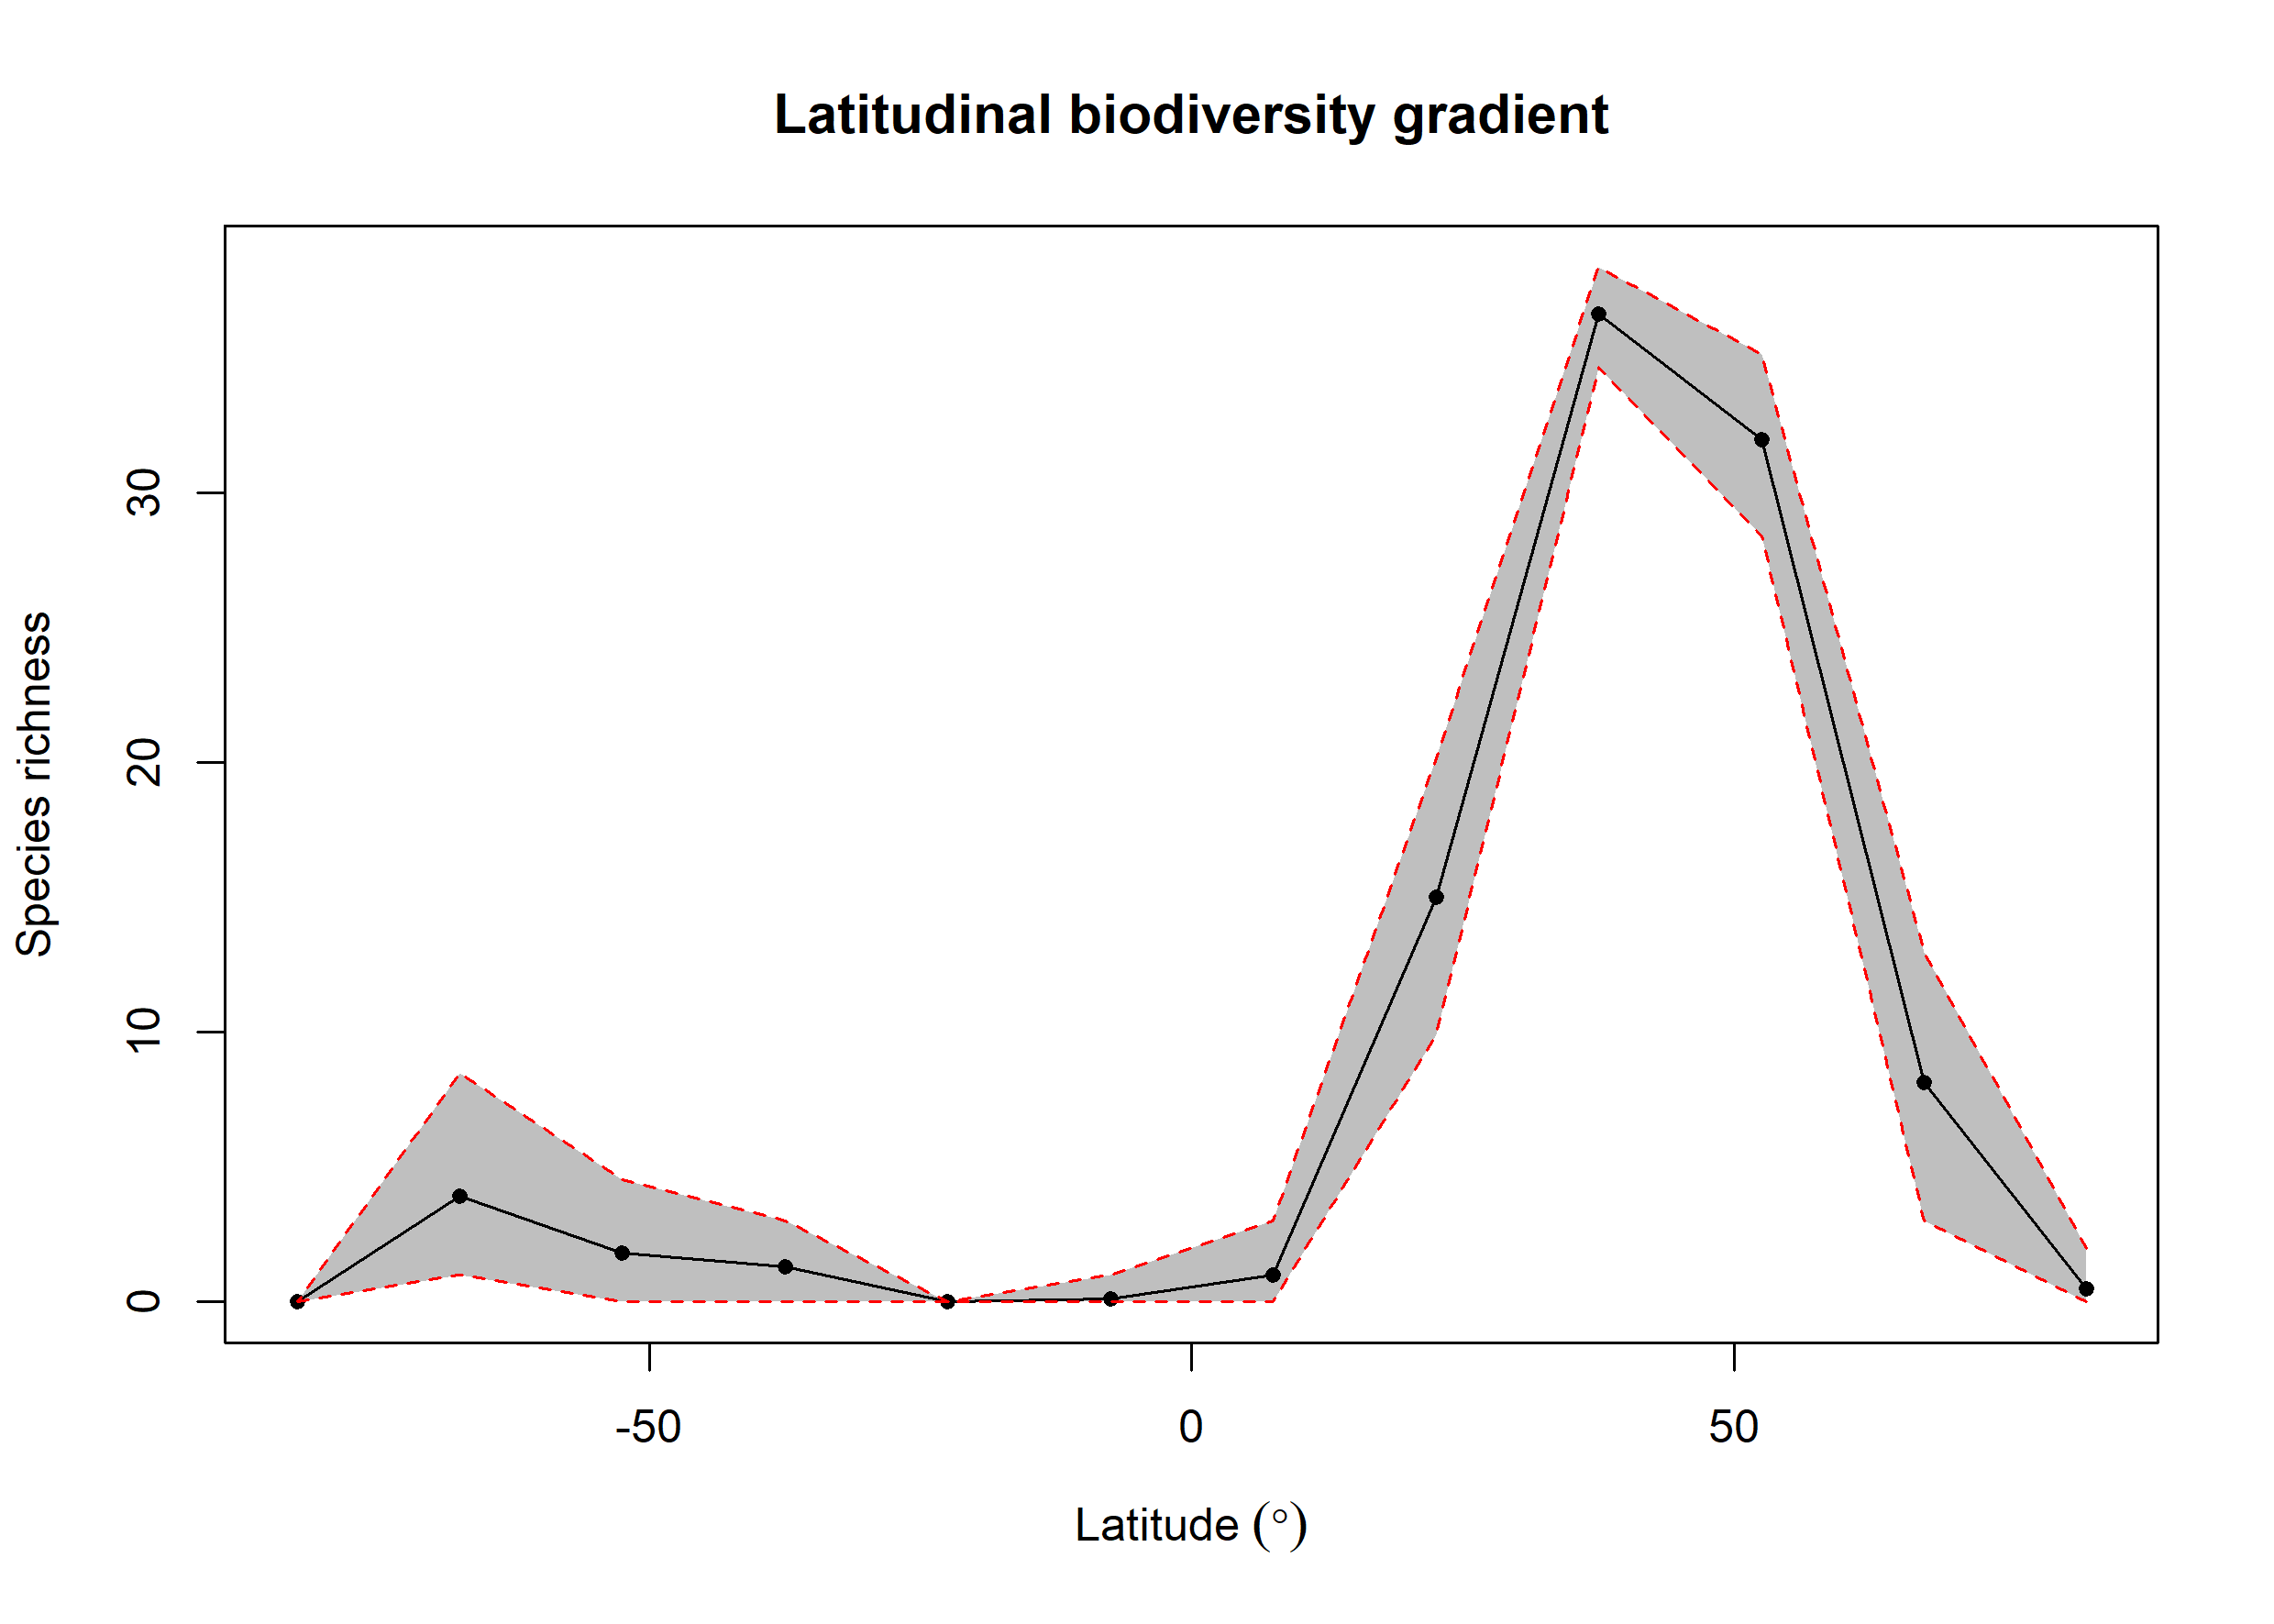

The file beside this chart, header and first rows:
bin, max, min, mid, hemisphere, mean_richness, CI.Lower, CI.Upper
1, 90, 75, 82.5, N, 0.5, 0, 2
2, 75, 60, 67.5, N, 8.145, 3, 12.98
3, 60, 45, 52.5, N, 31.97, 28.39, 35.12
4, 45, 30, 37.5, N, 36.61, 34.65, 38.37
5, 30, 15, 22.5, N, 15, 9.912, 20.17
6, 15, 0, 7.5, N, 1, 0, 3
7, 0, -15, -7.5, S, 0.1, 0, 1
8, -15, -30, -22.5, S, NA, NA, NA
9, -30, -45, -37.5, S, 1.3, 0, 3
10, -45, -60, -52.5, S, 1.81, 0, 4.525
11, -60, -75, -67.5, S, 3.917, 1, 8.486
12, -75, -90, -82.5, S, NA, NA, NA
